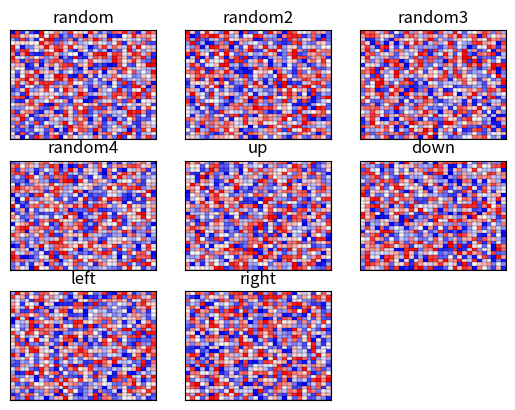

Here is the Python script that generated this plot:
import os
from typing import List, Optional, Tuple

import matplotlib.pyplot as plt
import numpy as np
from matplotlib import animation
from matplotlib.colors import BoundaryNorm
from matplotlib.ticker import MaxNLocator, MultipleLocator
from scipy.ndimage import gaussian_filter1d


def value_grid(
    axes: plt.Axes,
    values: np.ndarray,
    show_values: bool = False,
    agent_position: Tuple[int, int] = None,
    abs_colors: bool = False,
    min_val: Optional[float] = None,
    max_val: Optional[float] = None,
    fontsize: int = 6,
):
    # Colormap where blue means >0 and red means <0.
    cmap = plt.get_cmap('bwr_r')

    # Override mins/maxes.
    if min_val is None:
        min_val = values.min()
    if max_val is None:
        max_val = values.max()

    # If abs_colors is given, then min/max will be scaled so that 0 is the middle of the colormap. Otherwise,
    # they'll be relative.
    if abs_colors:
        o_min_val = min_val
        min_val = -max(abs(min_val), max(max_val, 0))
        max_val = max(abs(o_min_val), max(max_val, 0))

    # Calculate tick values and put them in 15 bins (16 ticks). Then, map them to the space of colors.
    levels = MaxNLocator(nbins=127).tick_values(min_val, max_val)
    norm = BoundaryNorm(levels, ncolors=cmap.N, clip=True)

    # Plot the grid.
    im = axes.pcolormesh(values, cmap=cmap, norm=norm)

    # Formatting.
    axes.set_ylim(axes.get_ylim()[::-1])  # Y axis is inverted (0 at the top).
    axes.xaxis.tick_top()  # Put the x axis on the top (even though it's hidden.)
    axes.minorticks_on()  # Include minor ticks.
    axes.grid(True, color="black", lw=0.2, which='both')  # Show the major + minor grid.
    axes.xaxis.set_minor_locator(MultipleLocator(1))  # Grid at every integer (x axis).
    axes.yaxis.set_minor_locator(MultipleLocator(1))  # Grid at every integer (y axis).

    # Turn off all ticks. We don't need them.
    axes.tick_params(
        axis='both',  # changes apply to the x-axis
        which='both',  # both major and minor ticks are affected
        bottom=False,  # ticks along the bottom edge are off
        left=False,
        right=False,
        labelleft=False,
        top=False,  # ticks along the top edge are off
        labelbottom=False,
        labeltop=False,
    )

    # Optionally, draw values.
    if show_values:
        for i in range(len(values)):
            for j in range(len(values[i])):
                axes.text(
                    j + 0.5,
                    i + 0.5,
                    f'{values[i][j]:.2f}',
                    horizontalalignment='center',
                    verticalalignment='center',
                    fontsize=fontsize,
                )

    # Optionally, show the position of the agent.
    if agent_position is not None:
        if agent_position is not None:
            axes.text(
                agent_position[1] + 0.5,
                agent_position[0] + 0.5,
                'X',
                horizontalalignment='center',
                verticalalignment='center',
                fontsize=10,
                color='black',
                fontstretch='ultra-expanded',
                fontweight='bold',
            )


class ValuePlotter:
    """Somewhat hacky wrapper that allows for very simple plotting and updating of tabular Q values.
    """

    def __init__(
        self,
        max_width: int = 3,
        abs_colors: bool = False,
        show_plots: bool = True,
        name: Optional[str] = None,
    ):
        self.plots = {}
        self.fig = plt.figure()
        self.show_plots = show_plots
        if self.show_plots:
            # plt.ion()
            self.fig.show()
            # plt.show()
        self.name = name
        if name is not None:
            self.fig.suptitle(name)
        self.max_width = max_width
        self.n_plots = 0  # Total number of plots in the graph.
        self.order = []
        self.abs_colors = abs_colors

    def _redraw(self, n_new_subplots: int):
        # delete all the axes.
        while len(self.fig.axes) > 0:
            self.fig.delaxes(self.fig.axes[0])

        current_fig = 1
        rows = n_new_subplots // self.max_width + 1
        columns = min(n_new_subplots, self.max_width)

        for name in self.order:
            plot_params = self.plots[name]
            if "all_q_axes" in plot_params:
                new_subplots = []
                for action in range(plot_params["q"].shape[-1]):
                    new_subplot = self.fig.add_subplot(rows, columns, current_fig)
                    current_fig += 1
                    new_subplots.append(new_subplot)
                self.plots[name]["axes"] = new_subplots
                self.update_q_func(name, self.plots[name]["q"])
            else:
                new_subplot = self.fig.add_subplot(rows, columns, current_fig)
                self.plots[name]["axes"] = new_subplot
                self.update_grid(name, self.plots[name]["value"])
                current_fig += 1

    def add_q_func(
        self,
        name: str,
        q: np.ndarray,
        action_labels: Optional[List[str]] = None,
        show_values: bool = False,
    ):

        if action_labels is not None:
            assert len(action_labels) == q.shape[-1]
        else:
            action_labels = [f"{name}_action_{i}" for i in range(q.shape[-1])]

        # Only 3D q functions.
        assert len(q.shape) == 3
        assert name not in self.plots

        new_n_plots = self.n_plots + q.shape[-1]
        row = new_n_plots // self.max_width + 1
        column = min(new_n_plots, self.max_width)

        # First, redraw the layout.
        self._redraw(new_n_plots)

        all_q_axes = []
        for action in range(q.shape[-1]):
            # Keep track.
            self.n_plots += 1

            # Create a new axis.
            print(
                f"adding q plot at index {self.n_plots} in a grid of: {row}, {column}"
            )
            q_axes = self.fig.add_subplot(row, column, self.n_plots)
            if self.show_plots:
                plt.pause(0.0001)

            # Append q axes.
            all_q_axes.append(q_axes)

        self.plots[name] = {
            "all_q_axes": all_q_axes,
            "labels": action_labels,
            "q": q,
            "show_values": show_values,
        }

        # Make sure that this plot is replotted in order.
        self.order.append(name)

        self.update_q_func(name, q)

    def add_grid(self, name: str, values: np.ndarray, show_values: bool = False):
        # Keep track.
        assert name not in self.plots

        # Redraw to take a new plot.
        self._redraw(self.n_plots + 1)

        self.n_plots += 1

        # Create a new axis.
        row = self.n_plots // self.max_width + 1
        column = min(self.n_plots, self.max_width)

        # since we're 1 indexed, the maxwidth-th element should be last, not first.
        if column == 0:
            column = self.max_width

        print(f"adding plot at index {self.n_plots} in a grid of: {row}, {column}")
        axes = self.fig.add_subplot(row, column, self.n_plots)

        self.plots[name] = {"axes": axes, "show_values": show_values, "value": values}

        # Make sure that this plot is replotted in order.
        self.order.append(name)

        self.update_grid(name, values)

    def update_grid(self, name: str, values: np.ndarray):
        plot = self.plots[name]
        axis = plot['axes']
        show_values = plot['show_values']
        self.plots[name]['value'] = values

        # Clear the action.
        axis.clear()

        # Set the value plot..
        value_grid(axis, values, show_values, abs_colors=self.abs_colors)
        axis.set_title(name)

        # Redraw.
        if self.show_plots:
            self.fig.canvas.draw()
            plt.pause(0.0001)

    def update_q_func(self, name: str, q: np.ndarray):
        plots = self.plots[name]

        all_q_axes = plots["all_q_axes"]
        labels = plots["labels"]
        show_values = plots["show_values"]
        self.plots[name]['q'] = q

        for action in range(q.shape[-1]):
            q_action = q[:, :, action]
            axis = all_q_axes[action]
            label = labels[action]

            # Clear the action.
            axis.clear()

            # Set the value plot, but with min/max scaled so that q colors are consistent across plots.
            value_grid(
                axis,
                q_action,
                show_values,
                abs_colors=self.abs_colors,
                min_val=q.min(),
                max_val=q.max(),
            )
            axis.set_title(label)
            # self.fig.canvas.draw()
            # plt.pause(0.01)

        # Redraw things. again?
        if self.show_plots:
            self.fig.canvas.draw()
            plt.pause(0.0001)

    def save(self, logdir: str, step: int, valname: Optional[str] = None):
        if valname is None:
            self.fig.savefig(os.path.join(logdir, f"plot_{step}.png"))
        else:
            # Select the correct subplot.
            plot = self.plots[valname]
            if "q" in plot:
                for label, ax in zip(plot['labels'], plot['all_q_axes']):
                    extent = ax.get_window_extent().transformed(
                        self.fig.dpi_scale_trans.inverted()
                    )
                    self.fig.savefig(
                        os.path.join(logdir, f"{valname}_{label}_{step}.png"),
                        bbox_inches=extent,
                    )
            else:
                extent = (
                    plot['axes']
                    .get_window_extent()
                    .transformed(self.fig.dpi_scale_trans.inverted())
                )
                self.fig.savefig(
                    os.path.join(logdir, f"{valname}_{step}.png"), bbox_inches=extent
                )

    def close(self):
        plt.close(self.fig)


def play_trajectory(
    r_grid: np.ndarray,
    positions: List[Tuple[int, int]],
    output_dir: Optional[str] = None,
    visualize: bool = True,
):
    fig = plt.figure()
    axes = fig.add_subplot()
    value_grid(axes, r_grid)

    # import pdb; pdb.set_trace()
    def update(iter):
        position = positions[iter]
        axes.clear()
        value_grid(axes, r_grid, agent_position=position)
        if visualize:
            plt.pause(0.0001)
            fig.canvas.draw()

    anim = animation.FuncAnimation(
        fig, update, frames=len(positions), blit=False, repeat=False, interval=100
    )
    if output_dir is not None:
        # Set up formatting for the movie files
        # Writer = animation.writers['ffmpeg']
        # writer = Writer(fps=15, metadata=dict(artist='Me'), bitrate=1800)
        anim.save(output_dir)
    if visualize:
        plt.ion()
        plt.show()
    plt.close(fig)


def plot_training_runs(
    training_runs: List[List[float]],
    val_runs: Optional[List[List[float]]] = None,
    labels: Optional[List[str]] = None,
    title: str = "Training Results",
    smooth: Optional[int] = 10,
    f: Optional[plt.Figure] = None,
):
    if f is None:
        f: plt.Figure = plt.figure()
    f.suptitle(title)

    if val_runs is not None:
        n_cols = 2
    else:
        n_cols = 1

    if labels is None:
        labels = [f"run_{i}" for i in range(len(training_runs))]

    def plot_runs(runs, run_labels, index, title):
        ax: plt.Axes = f.add_subplot(1, n_cols, index)
        n_eps = len(runs[0])
        x = [i for i in range(n_eps)]
        ax.set_title(title)
        if smooth is not None:
            runs = [gaussian_filter1d(run, sigma=smooth) for run in runs]

        for rewards, label in zip(runs, run_labels):
            ax.plot(x, rewards, label=label)
        ax.legend()

    # Plot train.
    plot_runs(training_runs, labels, 1, "Training")

    # Optionally, show validations.
    if val_runs is not None:
        plot_runs(val_runs, labels, 2, "Validation")

    f.show()


if __name__ == "__main__":
    # basic = np.random.random((30, 30))
    # fig, ((ax1, ax2), (ax3, ax4)) = plt.subplots(nrows=2, ncols=2)
    # value_grid(ax1, basic, show_values=False, agent_position=(5, 5))
    # value_grid(ax2, basic, show_values=False, agent_position=(5, 5))
    # value_grid(ax3, basic, show_values=False, agent_position=(5, 5))
    # value_grid(ax4, basic, show_values=False, agent_position=(5, 5))
    #
    # fig.show()
    #
    # input()
    # ax1.clear()
    # ax2.clear()
    # ax3.clear()
    # ax4.clear()
    # # fig.canvas.draw()
    # # input()
    # value_grid(ax1, basic, show_values=False, agent_position=(10, 5))
    # value_grid(ax2, basic, show_values=False, agent_position=(10, 5))
    # value_grid(ax3, basic, show_values=False, agent_position=(10, 5))
    # value_grid(ax4, basic, show_values=False, agent_position=(10, 5))
    # fig.canvas.draw()
    #
    # input()
    basic = np.random.random((30, 30))
    plotter = ValuePlotter(3)
    plotter.add_grid("random", basic)
    input()
    basic = np.random.random((30, 30))
    plotter.add_grid("random2", basic)
    input()
    basic = np.random.random((30, 30))
    plotter.add_grid("random3", basic)
    input()
    basic = np.random.random((30, 30))
    plotter.add_grid("random4", basic)
    input()
    basic = np.random.random((30, 30))
    plotter.update_grid("random", basic)
    input()
    basic_q = np.random.random((30, 30, 4))
    plotter.add_q_func("random_qs", basic_q, ["up", "down", "left", "right"])
    input()
    basic_q = np.random.random((30, 30, 4))
    plotter.update_q_func("random_qs", basic_q)
    input()

    # r_grid = np.zeros((30, 30))
    # positions = [(0, i) for i in range(30)] + [(i, 29) for i in range(1, 30)]
    # play_trajectory(r_grid, positions, "./mvie.mp4")
    # input()
